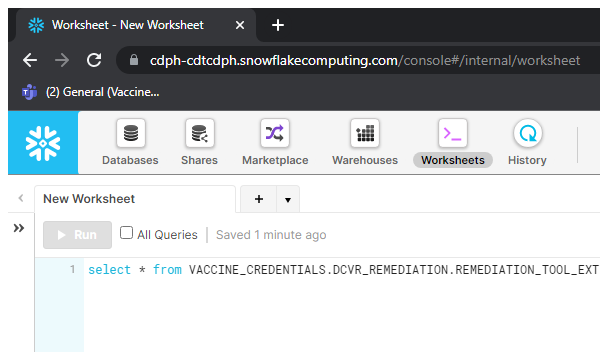
Task: Robotic Enterprise Framework
Workflow: Snowflake_QueryPage

Step 1: Attach Browser 'New Query Worksheet' in window 'Worksheet - New Worksheet' (chrome.exe)

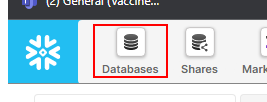
Step 2: find the grouping 'Databases' in window 'Worksheet*' (chrome.exe)

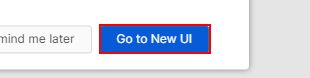
Step 3: find the button 'Go to New UI'

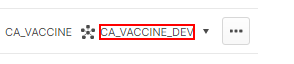
Step 4: find the element 'CA_VACCINE_DEV'

Step 5 [else]: click on the image (no picture)

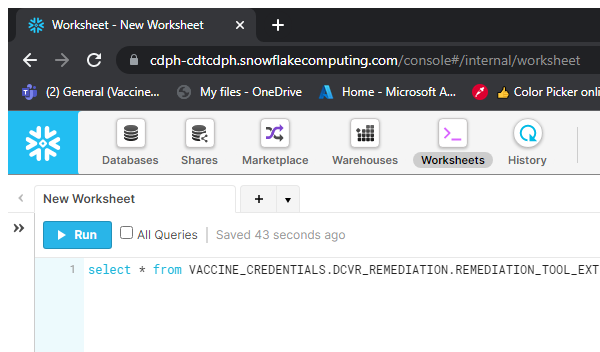
Step 6: Attach Window 'chrome.exe Worksheet' in window 'Worksheet*' (chrome.exe)

Step 7: type "["select * from VACCINE_CREDENTIALS.DCVR_REMEDIATION.REMEDIATION_TOOL_EXTRACT_V2 WHERE LAST_MODIFIED_TIME_2 >= '"+Date.Today.AddDays(-1).ToString("yyyy-MM-dd")+"' or TICKET_STATUS != 'Closed';"]" into the grouping 'opaque' (no picture)

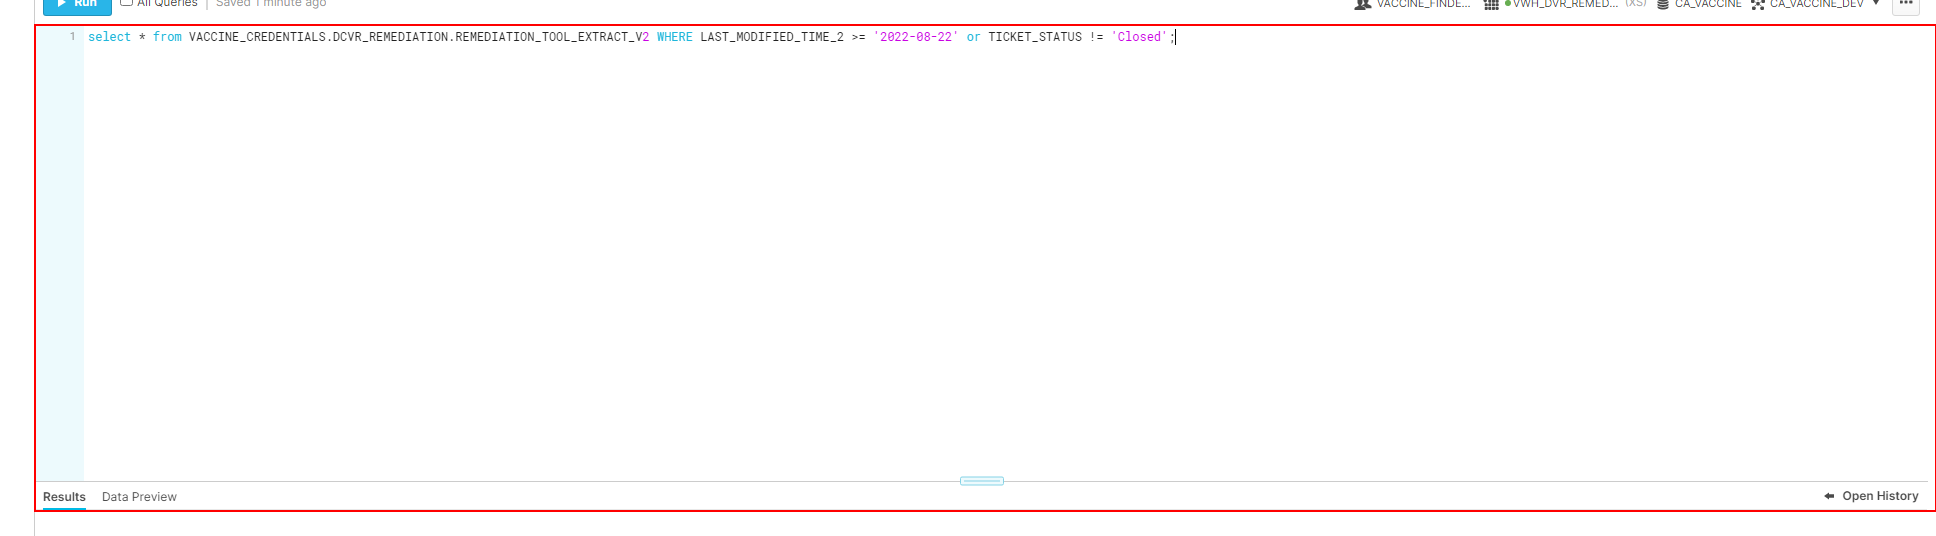
Step 8: click on the grouping 'opaque'

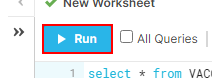
Step 9: click on the button

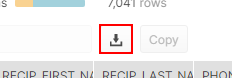
Step 10: find the button in window 'Worksheet*' (chrome.exe)